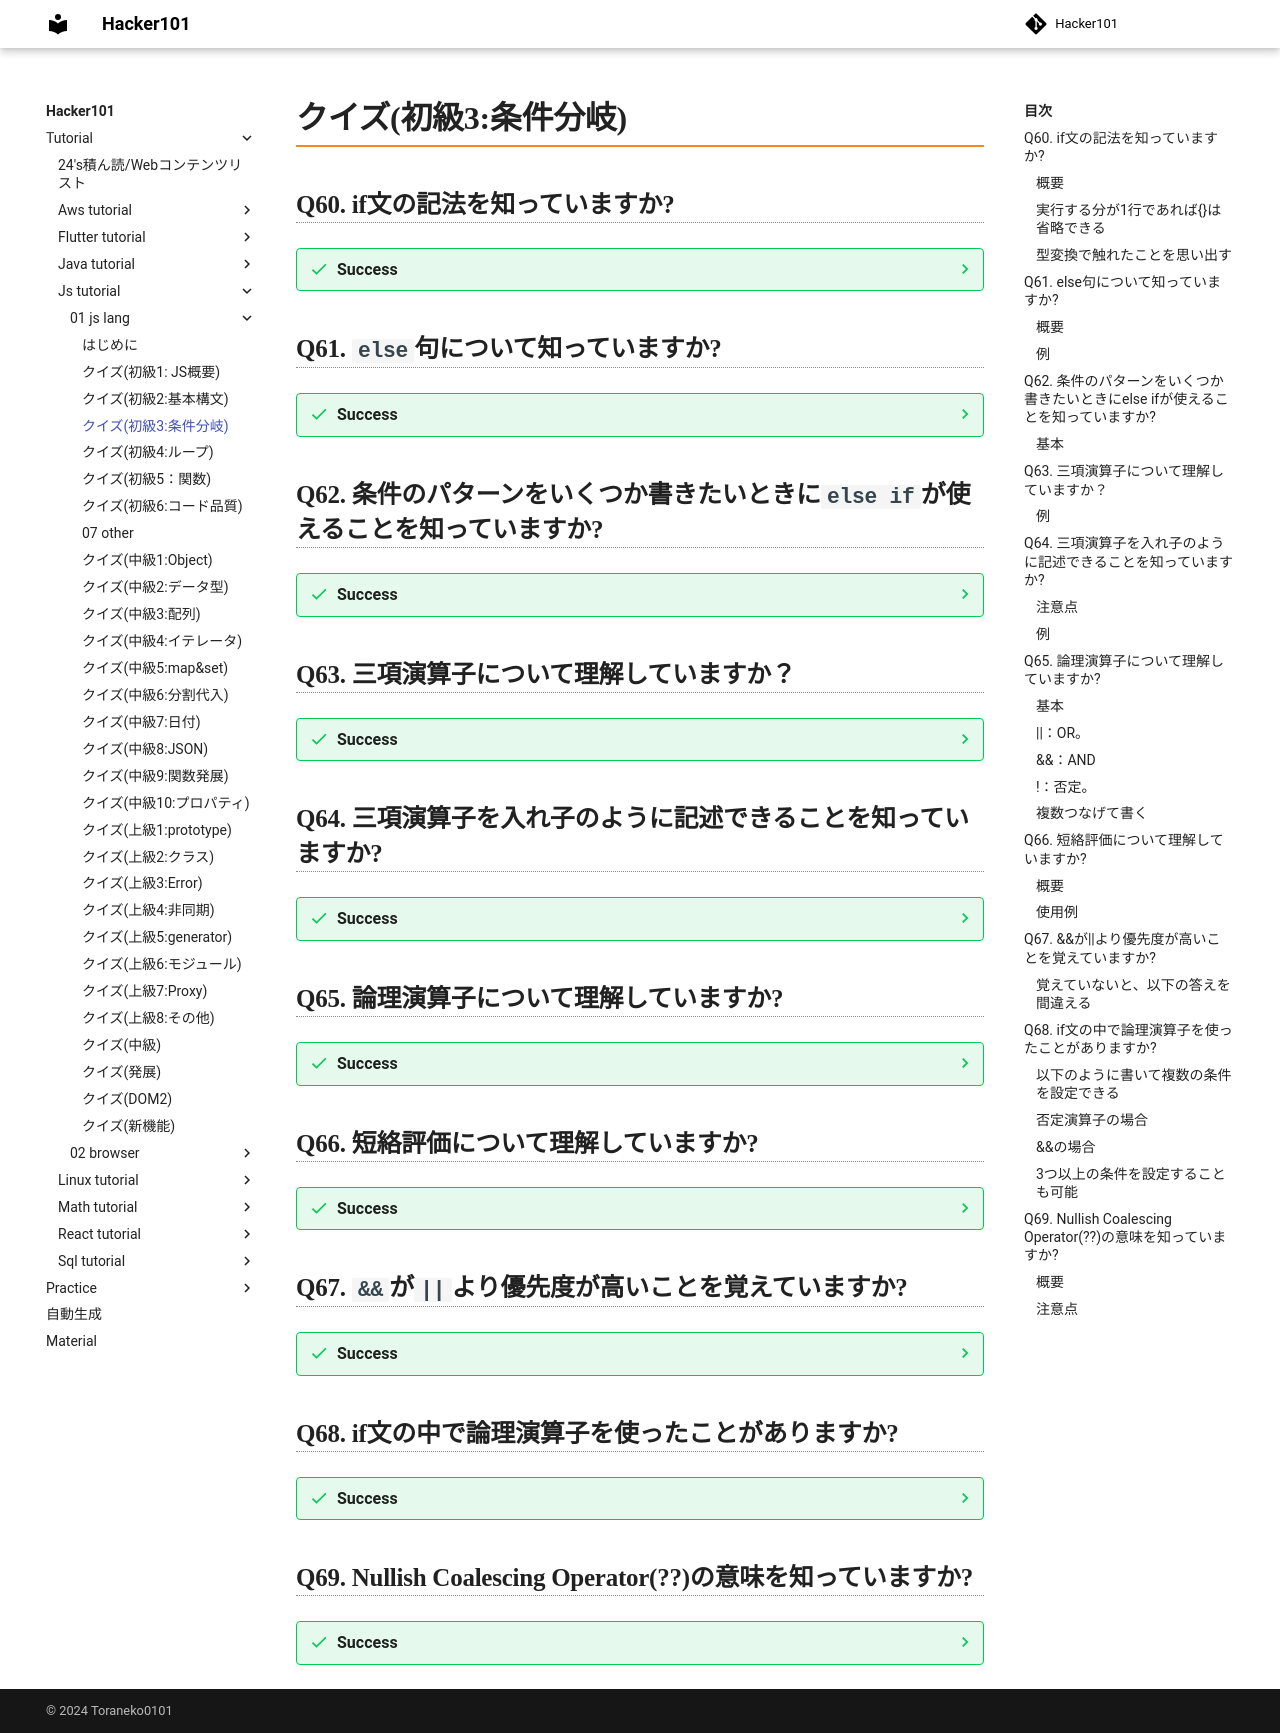

repository: Toraneko0101/hacker101 · page: tutorial/js_tutorial/01_js_lang/03_easy3_if.html · generator: mkdocs

# クイズ(初級3:条件分岐)

## Q60. if文の記法を知っていますか?
??? success
    ### 概要
    - `if`は結果がtrueであれば、`{}`内のコードを実行する

    ```js
    let num = 12;
    if(num >= 10){
      console.log("Yes");
    }
    ```

    ### 実行する分が1行であれば`{}`は省略できる

    ```js
    let num = 12;
    if(num >= 10)
        console.log("Yes");
    ```

    ### 型変換で触れたことを思い出す

    ```js
    if(1){
      console.log("常に実行される");
    }
    if(true){
      console.log("常に実行される");
    }
    if(false){
      console.log("常に実行されない");
    }
    if(""){
      console.log("常に実行されない");
    }
    if(NaN){
      console.log("常に実行されない");
    }
    ```

## Q61. `else`句について知っていますか?
??? success
    ### 概要
    - 条件が偽の場合に実行される

    ### 例

    ```js
    let num = 12;

    if(num >= 20){
      console.log("Yes");
    }else{
      console.log("No");
    }
    ```

## Q62. 条件のパターンをいくつか書きたいときに`else if`が使えることを知っていますか?

??? success
    ### 基本
    - `else`を書くか書かないかは任意

    ```js
    let num = 12;

    if(num >= 100){
      console.log("a");
    }else if(num >= 10){
      console.log("b");
    }else if(num >= 5){
      console.log("c");
    }else{
      console.log("d");
    }

    //b
    ```

## Q63. 三項演算子について理解していますか？

??? success
    - `条件 ? trueの場合 : falseの場合`と記述する

    ### 例

    ```js
    let num = 12;
    //括弧で囲む必要はないが、可読性を重視している
    let result = (num > 10) ? "Yes" : "No";
    console.log(result); //Yes
    ```

## Q64. 三項演算子を入れ子のように記述できることを知っていますか?

??? success
    ### 注意点
    - 入れ子が多くなる場合、`if`を用いた方がいい

    ### 例
    - falseであれば、次の条件をチェックしている

    ```js
    let age = 12;
    let result = (age < 3) ? "age less than 3" : 
    (age < 5) ? "age less than 5" :
    (age < 10) ? "age less than 10" :
    (age < 20) ? "age less than 20" :
    "others";

    console.log(result); //age less than 20
    ```

## Q65. 論理演算子について理解していますか?
??? success
    ### 基本
    - 論理演算子は1つの文の中に複数配置できる

    ### `||`：OR。
    - 最初のtrueを返す。trueがない場合は最後の値を返す

    ```js
    console.log(true || "hello"); //true
    console.log(false || "hello"); //hello
    console.log(false || null); //null
    console.log(3 || undefined): //3
    ```
    ### `&&`：AND
    - 最初のfalseを返す。falseがない場合は最後の値を返す

    ```js
    console.log(false && null); //false
    console.log(false && "hello"); //false
    console.log(true && null); //null
    console.log(true && "hello"); //hello
    ```
    
    ### `!`：否定。
    - ブール値(Boolean)を反転する

    ```js
    console.log(!true); //false
    console.log(!"hello"); //false
    console.log(!0); //true
    ```

    ### 複数つなげて書く

    ```js
    const value1 = "";
    const value2 = null;
    const value3 = "Hello";
    //全ての変数が偽であれば、Anonymousが出力される
    const result = value1 || value2 || value3 || "Anonymous";
    console.log(result); //"Hello"
    ```

## Q66. 短絡評価について理解していますか?

??? success

    ### 概要
    - `||`や`&&`は、返す値が決まった場合、その他の引数を評価しない
    - そのため以下のようなことが可能である

    ### 使用例
    - これを利用して、`||`の場合`false`。`&&`の場合`true`の時だけコマンドを実行するコードを書いたりする

    ```js
    true || console.log("Yes"); //何も出力されない
    false || console.log("No"); //No

    true && console.log("左辺の条件はtrueだった");
    ```

## Q67. `&&`が`||`より優先度が高いことを覚えていますか?

??? success
    ### 覚えていないと、以下の答えを間違える

    ```js
    let result = false || true || true && false;
    console.log(result); //true
    ```

## Q68. if文の中で論理演算子を使ったことがありますか?

??? success
    
    ### 以下のように書いて複数の条件を設定できる

    ```js
    let hour = 8;

    if(hour < 9 || hour > 18){
      console.log("The office is closed");
    }
    ```

    ### 否定演算子の場合

    ```js
    if(!0){
      console.log("Yes")
    }; //Yes
    ```

    ### `&&`の場合

    ```js
    let hour = 8;
    if(hour >= 9 && hour <= 18){
      console.log("in time");
    }
    ```


    ### 3つ以上の条件を設定することも可能

    ```js
    let isWorkingTime = false;
    let isHoliday = false;
    let isWeekend = true;

    if(isWorkingTime || isHoliday || isWeekend){
      console.log("Overtime");
    }
    ```

## Q69. Nullish Coalescing Operator(??)の意味を知っていますか?
??? success

    ### 概要
    - `??`は左側の値が`null`または`undefined`の場合、右側の値を返し、それ以外の場合は、左側の値を返す
    - 初期値を設定したい場合に便利

    ```js
    console.log(null ?? "hello"); //hello
    console.log(undefined ?? "hello"); //hello
    console.log("" ?? "hello"); //""
    console.log(0 ?? "hello"); //0
    ```

    ### 注意点
    - 括弧で優先順位を明示的に示さない限り、`??`を`&&`や`||`とともに使うことはできない

    - 以下はできない(2024年1月現在)

    ```js
    let x = 1 && 2 ?? 3;
    ```

    - 以下は可能

    ```js
    let x = (1 && 2) ?? 3;
    console.log(x); //2
    ```
